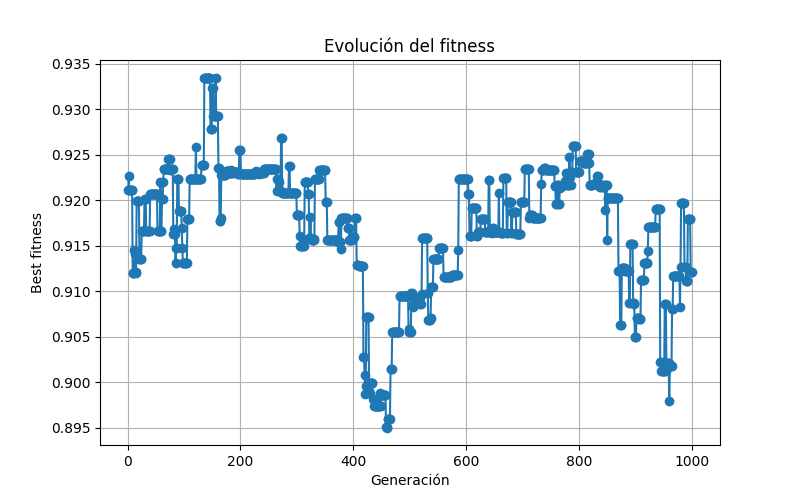

The data file committed next to this chart (first rows):
generation, best_fitness
0, 0.9211
1, 0.9227
2, 0.9211
3, 0.9211
4, 0.9211
5, 0.9211
6, 0.9211
7, 0.9211
8, 0.912
9, 0.912
10, 0.9145
11, 0.912
12, 0.9141
13, 0.912
14, 0.9121
15, 0.92
16, 0.92
17, 0.92
18, 0.92
19, 0.92
20, 0.9135
21, 0.9135
22, 0.9135
23, 0.9135
24, 0.9166
25, 0.9166
26, 0.9166
27, 0.9166
28, 0.9166
29, 0.9201
30, 0.9201
31, 0.9201
32, 0.9166
33, 0.9166
34, 0.9166
35, 0.9166
36, 0.9166
37, 0.9166
38, 0.9166
39, 0.9207
40, 0.9207
41, 0.9207
42, 0.9207
43, 0.9207
44, 0.9207
45, 0.9207
46, 0.9207
47, 0.9207
48, 0.9207
49, 0.9207
50, 0.9207
51, 0.9207
52, 0.9166
53, 0.9166
54, 0.9166
55, 0.9166
56, 0.9166
57, 0.922
58, 0.9166
59, 0.9166
... 940 more rows
